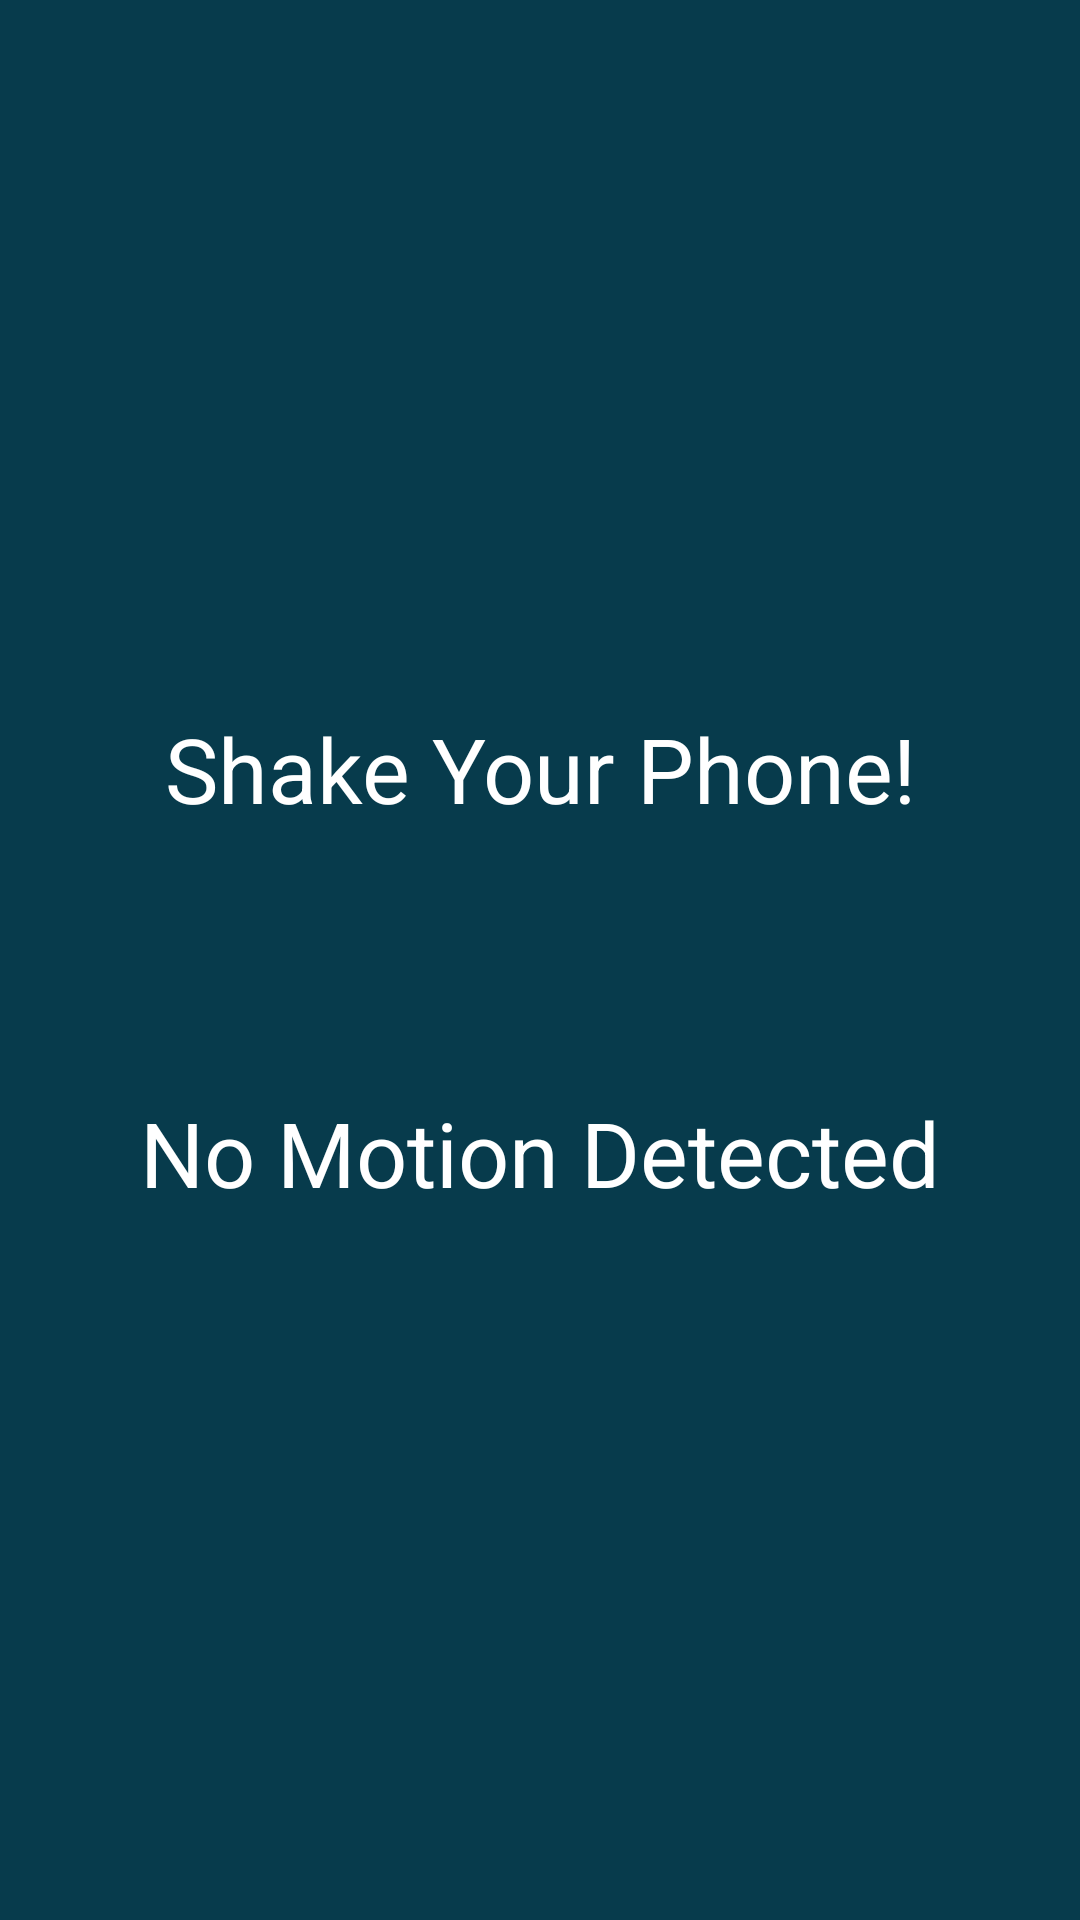

This screen was rendered from an Android layout file. Write that file and the resources it references.
<!-- AndroidManifest.xml: application theme AppTheme -->
<!-- res/layout/activity_shake_phone.xml -->
<?xml version="1.0" encoding="utf-8"?>
<androidx.constraintlayout.widget.ConstraintLayout xmlns:android="http://schemas.android.com/apk/res/android"
    xmlns:app="http://schemas.android.com/apk/res-auto"
    xmlns:tools="http://schemas.android.com/tools"
    android:layout_width="match_parent"
    android:layout_height="match_parent"
    android:background="@color/background"
    tools:context=".games.ShakePhone">

    <TextView
        android:id="@+id/txt_result"
        android:layout_width="match_parent"
        android:layout_height="wrap_content"
        android:layout_marginTop="128dp"
        android:textAlignment="center"
        android:textColor="@color/main_text"
        android:textSize="30dp"
        android:text="No Motion Detected"
        app:layout_constraintBottom_toBottomOf="parent"
        app:layout_constraintTop_toTopOf="parent" />

    <TextView
        android:id="@+id/txt_instruction"
        android:layout_width="match_parent"
        android:layout_height="wrap_content"
        android:layout_marginBottom="128dp"
        android:textAlignment="center"
        android:textColor="@color/main_text"
        android:textSize="30dp"
        android:text="Shake Your Phone!"
        app:layout_constraintBottom_toBottomOf="parent"
        app:layout_constraintTop_toTopOf="parent" />

</androidx.constraintlayout.widget.ConstraintLayout>
<!-- resources referenced by this layout -->
<resources>
  <color name="background">#073b4c</color>
  <color name="main_text">#FFFFFF</color>
  <style name="AppTheme" parent="Theme.AppCompat.Light.NoActionBar">
  
          
          <item name="colorPrimary">@color/colorPrimary</item>
          <item name="colorPrimaryDark">@color/colorPrimaryDark</item>
          <item name="colorAccent">@color/colorAccent</item>
          <item name="android:windowAnimationStyle">
              @style/WindowAnimations</item>
      </style>
  <color name="colorPrimary">#073b4c</color>
  <color name="colorPrimaryDark">#073b4c</color>
  <color name="colorAccent">#03DAC5</color>
  <style name="WindowAnimations">
          <item name="android:activityOpenEnterAnimation">
              @anim/enter_activity</item>
          <item name="android:activityOpenExitAnimation">
              @anim/exit_activity</item>
          <item name="android:activityCloseEnterAnimation">
              @anim/enter_activity</item>
          <item name="android:activityCloseExitAnimation">
              @anim/exit_activity</item>
      </style>
</resources>
